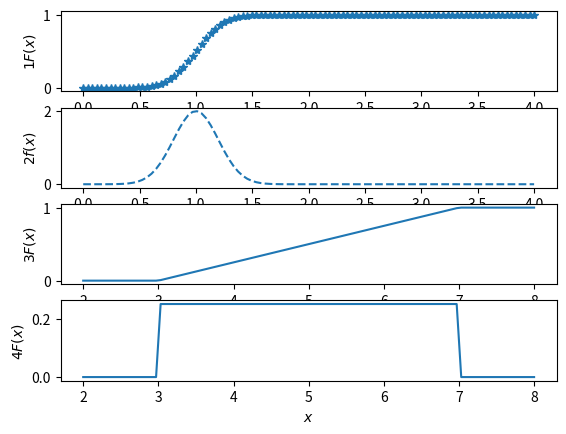

This chart was generated by the following Python code:
# -*- coding: utf-8 -*-
"""
Created on Mon Sep 19 23:42:02 2016

@author: Inspiron
"""
import numpy as np
import scipy.stats as sts
import matplotlib.pyplot as plt
import pandas as pd



mu = 1
sigma = 0.2
norm_value = sts.norm(loc = mu, scale = sigma)

a = norm_value.rvs(10)

x = np.linspace(0,4,100)
b =norm_value.cdf(x)
plt.subplot(4,1,1)
plt.plot(x, b, "*")
plt.ylabel('$1F(x)$')
plt.xlabel('$x$')

c =norm_value.pdf(x)
plt.subplot(4,1,2)
plt.plot(x, c, "--")
plt.ylabel('$2f(x)$')
plt.xlabel('$x$')


beg = 3
end = 7
uniform_value = sts.uniform(beg, end-beg)
x = np.linspace(2,8,100)
b2 = uniform_value.cdf(x)
plt.subplot(4,1,3)
plt.plot(x,b2,"-")
plt.ylabel('$3F(x)$')
plt.xlabel('$x$')

c2 = uniform_value.pdf(x)
plt.subplot(4,1,4)
plt.plot(x, c2,"-")
plt.ylabel('$4F(x)$')
plt.xlabel('$x$')
